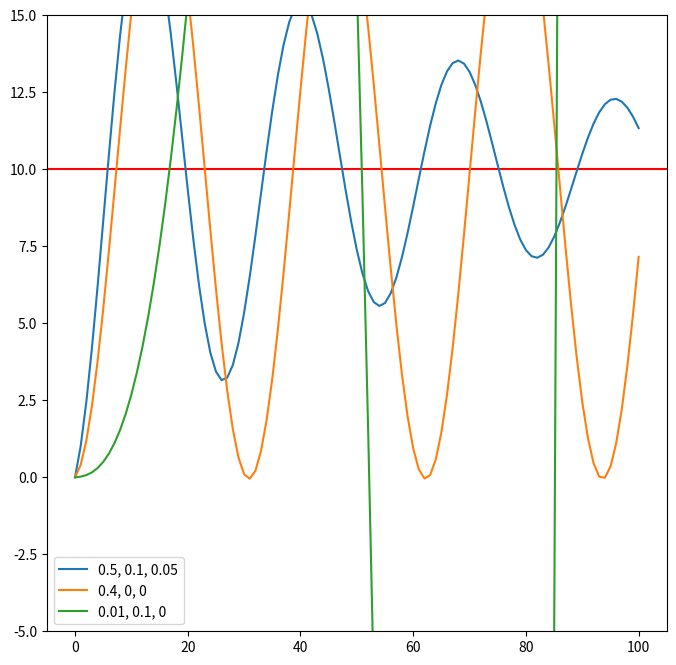

This figure's Python source:
dt = 0.1
goal = 10
iterations = 100


def pid_data(kp,ki,kd):
    integral = 0
    priorerror = 0
    velocity = 0

    current = 0
    array = [current]
    for i in range(iterations):
        error = goal - current

        integral += dt * error
        differential = (error- priorerror)/dt
        priorerror = error

        change = kp * error + ki * integral + kd * differential
        velocity += change
        current += velocity * dt
        array.append(current)
    return array



#Add a new array for a new line
pid_settings = [[0.5, 0.1, 0.05], 
                [0.4 ,0,0],
                [0.01,0.1,0],
                ]





import matplotlib.pyplot as plt

plt.figure(figsize=(8,8))
plt.axhline(y=10, color='r', linestyle='-')

for i in pid_settings:
    plt.plot(pid_data(i[0],i[1],i[2]), label = f'{i[0]}, {i[1]}, {i[2]}')

plt.ylim(-5,15)
plt.legend()

plt.show()